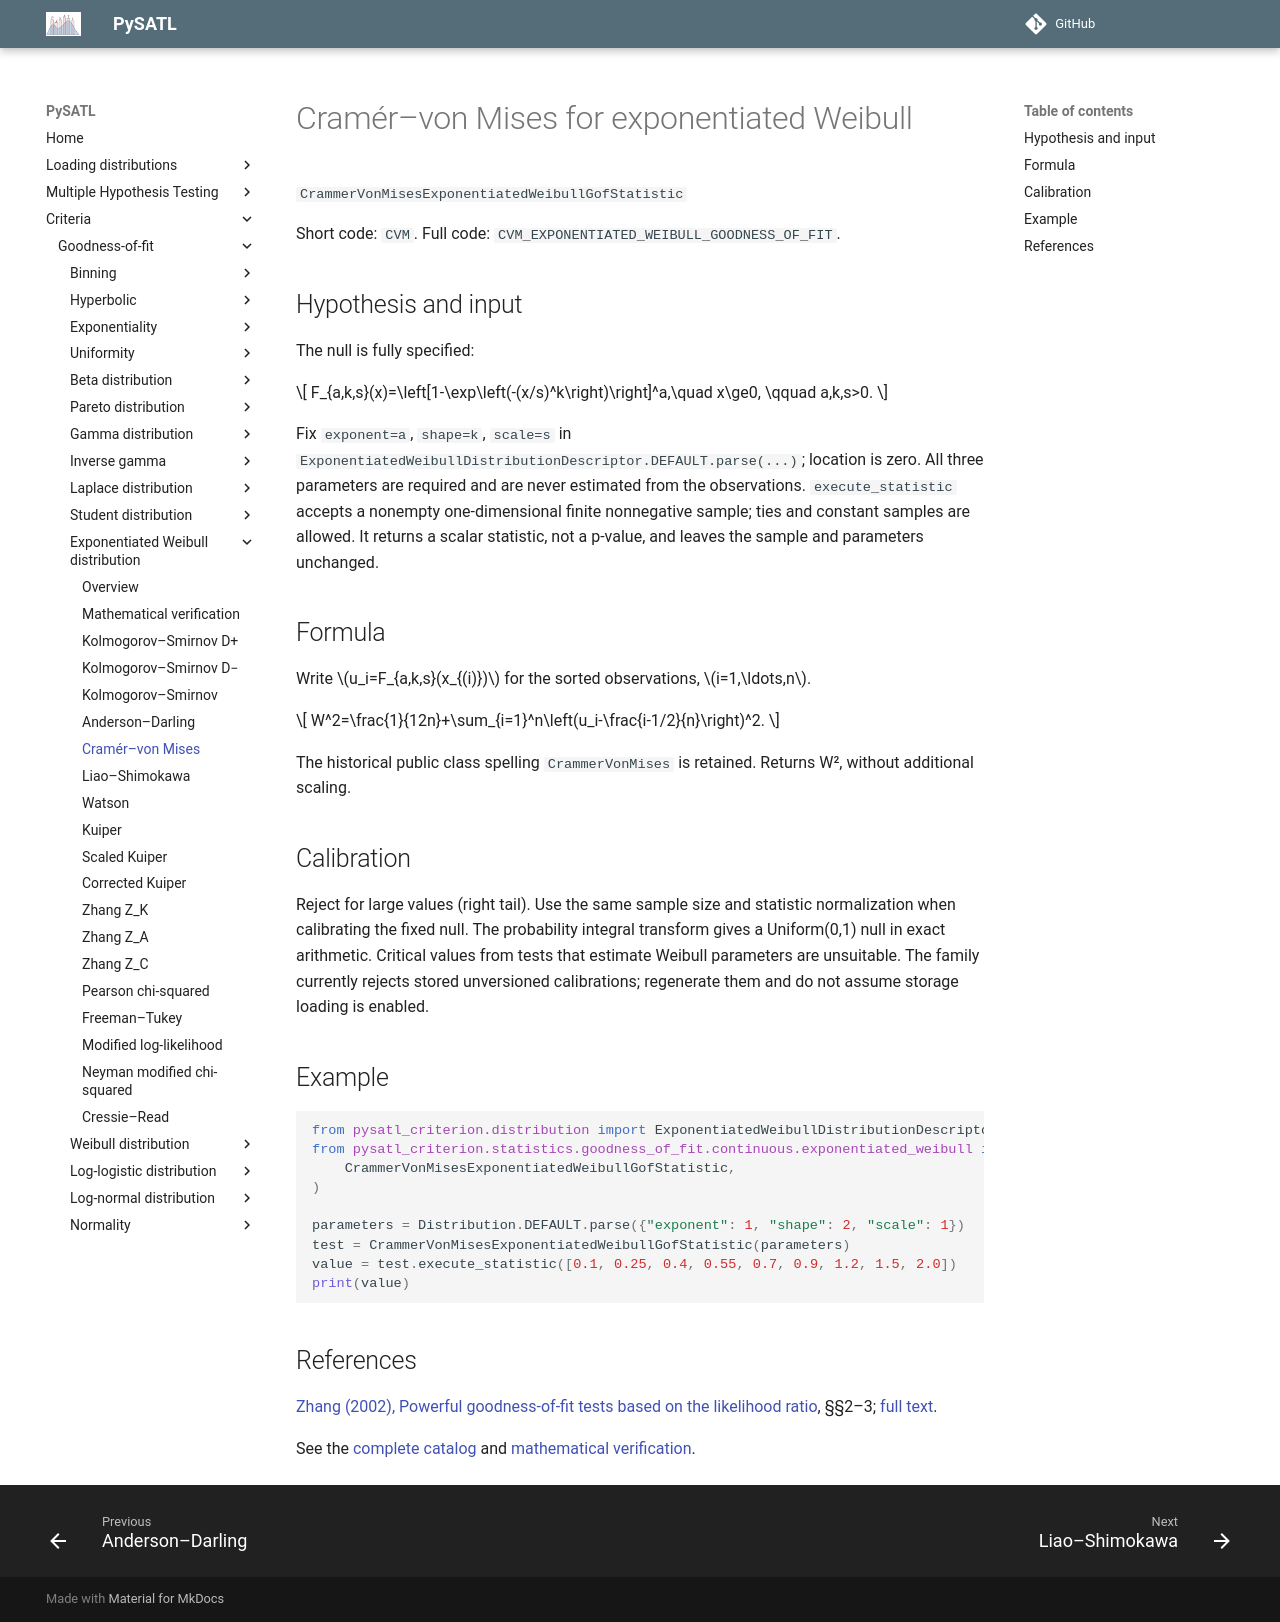

repository: PySATL/pysatl-criterion · page: en/main/criteria/goodness-of-fit/exponentiated-weibull/cvm_exponentiated_weibull_criterion/index.html · generator: mkdocs

# Cramér–von Mises for exponentiated Weibull

`CrammerVonMisesExponentiatedWeibullGofStatistic`

Short code: `CVM`. Full code: `CVM_EXPONENTIATED_WEIBULL_GOODNESS_OF_FIT`.

## Hypothesis and input

The null is fully specified:

$$
F_{a,k,s}(x)=\left[1-\exp\left(-(x/s)^k\right)\right]^a,\quad x\ge0,
\qquad a,k,s>0.
$$

Fix `exponent=a`, `shape=k`, `scale=s` in
`ExponentiatedWeibullDistributionDescriptor.DEFAULT.parse(...)`; location is zero.
All three parameters are required and are never estimated from the observations.
`execute_statistic` accepts a nonempty one-dimensional finite nonnegative sample;
ties and constant samples are allowed. It returns a scalar statistic, not a p-value,
and leaves the sample and parameters unchanged.

## Formula

Write $u_i=F_{a,k,s}(x_{(i)})$ for the sorted observations, $i=1,\ldots,n$.

$$
W^2=\frac{1}{12n}+\sum_{i=1}^n\left(u_i-\frac{i-1/2}{n}\right)^2.
$$

The historical public class spelling `CrammerVonMises` is retained. Returns W², without additional scaling.

## Calibration

Reject for large values (right tail). Use the same sample size and statistic normalization when calibrating the fixed null. The probability integral transform gives a Uniform(0,1) null in exact arithmetic. Critical values from tests that estimate Weibull parameters are unsuitable. The family currently rejects stored unversioned calibrations; regenerate them and do not assume storage loading is enabled.

## Example

```python
from pysatl_criterion.distribution import ExponentiatedWeibullDistributionDescriptor as Distribution
from pysatl_criterion.statistics.goodness_of_fit.continuous.exponentiated_weibull import (
    CrammerVonMisesExponentiatedWeibullGofStatistic,
)

parameters = Distribution.DEFAULT.parse({"exponent": 1, "shape": 2, "scale": 1})
test = CrammerVonMisesExponentiatedWeibullGofStatistic(parameters)
value = test.execute_statistic([0.1, 0.25, 0.4, 0.55, 0.7, 0.9, 1.2, 1.5, 2.0])
print(value)
```

## References

[Zhang (2002), Powerful goodness-of-fit tests based on the likelihood ratio](https://doi.org/10.1111/1467-9868.00337), §§2–3; [full text](https://anakena.dcc.uchile.cl/~mnmonsal/eso.pdf).

See the [complete catalog](index.md) and [mathematical verification](mathematical-validation.md).
